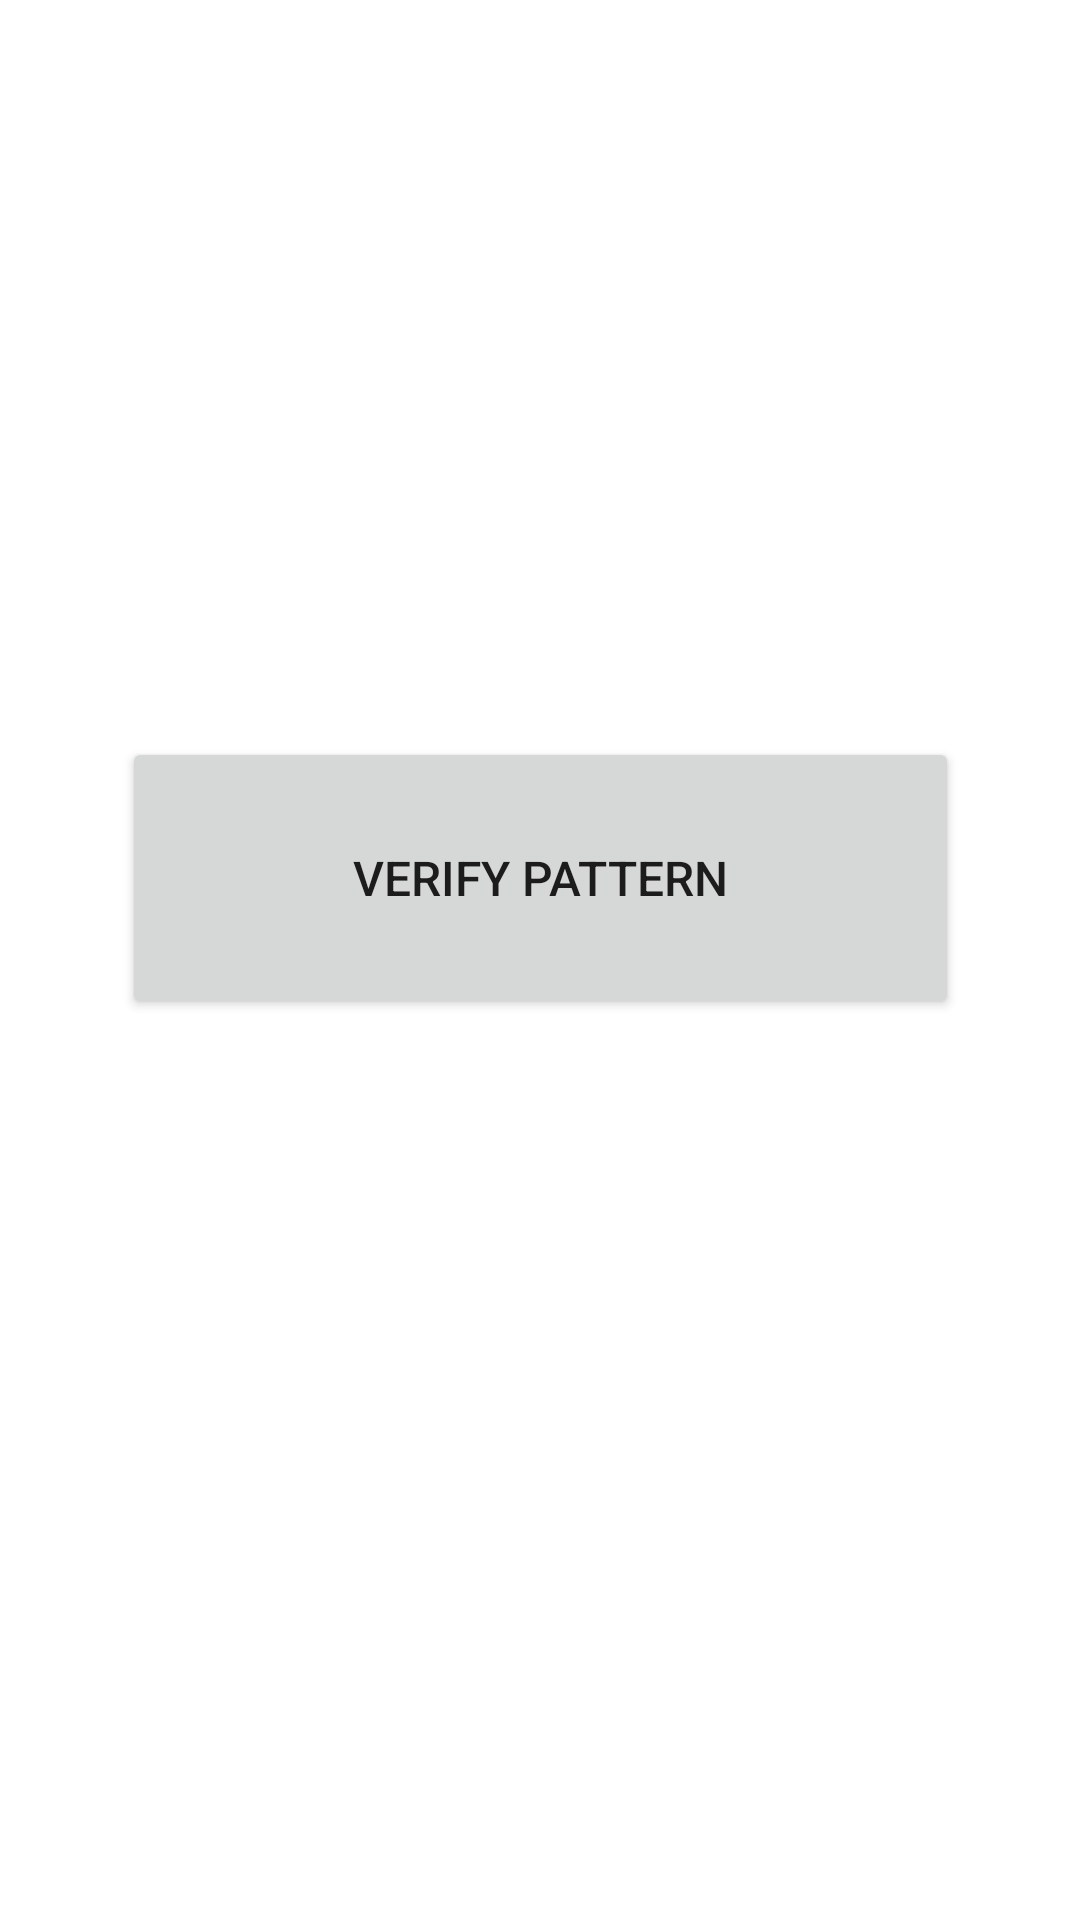

Here is an Android app screen rendered from its layout file. Give the layout XML and the strings, colors and styles it references.
<!-- AndroidManifest.xml: application theme Theme.PatternLockSystem -->
<!-- res/layout/activity_select_option.xml -->
<?xml version="1.0" encoding="utf-8"?>
<androidx.constraintlayout.widget.ConstraintLayout xmlns:android="http://schemas.android.com/apk/res/android"
    xmlns:app="http://schemas.android.com/apk/res-auto"
    xmlns:tools="http://schemas.android.com/tools"
    android:layout_width="match_parent"
    android:layout_height="match_parent"
    tools:context=".SelectOptionActivity">

    <Button
        android:id="@+id/button2"
        android:layout_width="279dp"
        android:layout_height="94dp"
        android:layout_marginStart="60dp"
        android:layout_marginEnd="60dp"
        android:text="Verify Pattern"
        android:textSize="16dp"
        app:layout_constraintBottom_toBottomOf="parent"
        app:layout_constraintEnd_toEndOf="parent"
        app:layout_constraintStart_toStartOf="parent"
        app:layout_constraintTop_toTopOf="parent"
        app:layout_constraintVertical_bias="0.45" />
</androidx.constraintlayout.widget.ConstraintLayout>
<!-- resources referenced by this layout -->
<resources>
  <style name="Theme.PatternLockSystem" parent="Theme.MaterialComponents.DayNight.DarkActionBar">
          
          <item name="colorPrimary">@color/purple_500</item>
          <item name="colorPrimaryVariant">@color/purple_700</item>
          <item name="colorOnPrimary">@color/white</item>
          
          <item name="colorSecondary">@color/teal_200</item>
          <item name="colorSecondaryVariant">@color/teal_700</item>
          <item name="colorOnSecondary">@color/black</item>
          
          <item name="android:statusBarColor" tools:targetApi="l">?attr/colorPrimaryVariant</item>
          
      </style>
  <color name="purple_500">#0D75E4</color>
  <color name="purple_700">#0D65C3</color>
  <color name="white">#FFFFFFFF</color>
  <color name="teal_200">#FF03DAC5</color>
  <color name="teal_700">#FF018786</color>
  <color name="black">#FF000000</color>
</resources>
